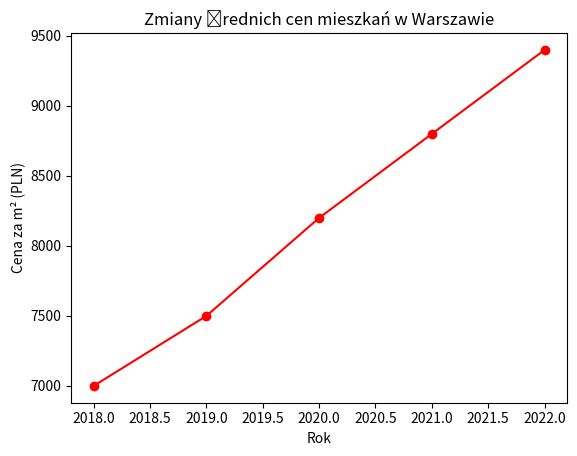

Python code for this plot:
import matplotlib.pyplot as plt
import pandas as pd

# Przykładowe dane zmian cen mieszkań w czasie
dane = {"Rok": [2018, 2019, 2020, 2021, 2022], "Cena za m² (PLN)": [7000, 7500, 8200, 8800, 9400]}
df = pd.DataFrame(dane)

# Tworzenie wykresu liniowego
plt.plot(df["Rok"], df["Cena za m² (PLN)"], marker="o", linestyle="-", color="red")

# Opisy osi i tytuł
plt.xlabel("Rok")
plt.ylabel("Cena za m² (PLN)")
plt.title("Zmiany średnich cen mieszkań w Warszawie")

# Wyświetlenie wykresu
plt.show()
